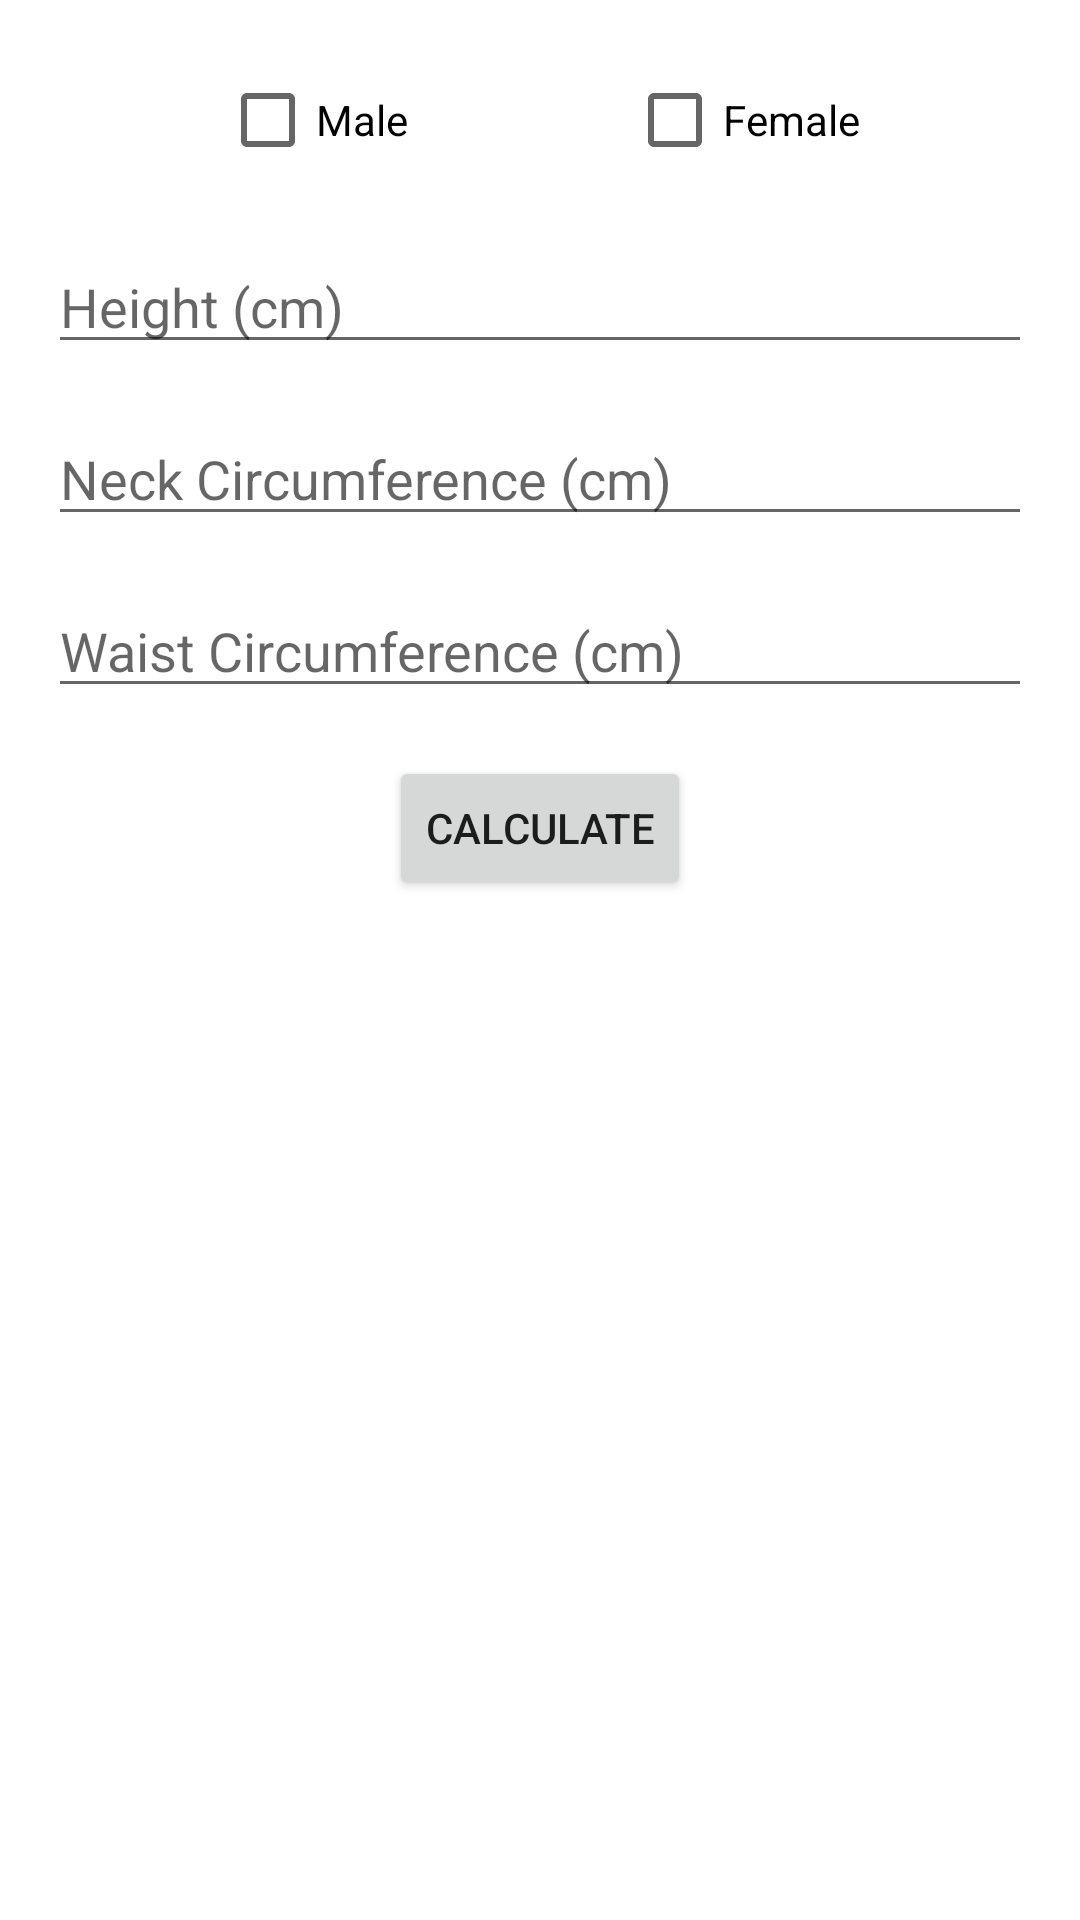

Layout XML and referenced resources for this Android screen:
<!-- AndroidManifest.xml: application theme Theme.FitnessCalculator -->
<!-- res/layout/fragment_bodyfat.xml -->
<?xml version="1.0" encoding="utf-8"?>
<ScrollView xmlns:android="http://schemas.android.com/apk/res/android"
    xmlns:app="http://schemas.android.com/apk/res-auto"
    xmlns:tools="http://schemas.android.com/tools"
    android:layout_width="match_parent"
    android:layout_height="match_parent">

    <androidx.constraintlayout.widget.ConstraintLayout
        android:layout_width="match_parent"
        android:layout_height="wrap_content"
        tools:context=".ui.home.BodyFatFragment">

        <CheckBox
            android:id="@+id/checkboxMale"
            android:layout_width="wrap_content"
            android:layout_height="wrap_content"
            android:text="@string/male"
            app:layout_constraintStart_toStartOf="parent"
            app:layout_constraintTop_toTopOf="parent"
            app:layout_constraintEnd_toStartOf="@id/checkboxFemale"
            android:layout_marginStart="16dp"
            android:layout_marginTop="16dp"
            android:layout_marginEnd="8dp"/>

        <CheckBox
            android:id="@+id/checkboxFemale"
            android:layout_width="wrap_content"
            android:layout_height="wrap_content"
            android:text="@string/female"
            app:layout_constraintEnd_toEndOf="parent"
            app:layout_constraintStart_toEndOf="@+id/checkboxMale"
            app:layout_constraintTop_toTopOf="parent"
            android:layout_marginStart="8dp"
            android:layout_marginTop="16dp"
            android:layout_marginEnd="16dp" />

        <EditText
            android:id="@+id/editHeight"
            android:layout_width="0dp"
            android:layout_height="wrap_content"
            android:layout_marginStart="16dp"
            android:layout_marginTop="16dp"
            android:layout_marginEnd="16dp"
            android:hint="@string/height_cm"
            android:imeOptions="flagNoExtractUi"
            android:inputType="numberDecimal"
            app:layout_constraintEnd_toEndOf="parent"
            app:layout_constraintStart_toStartOf="parent"
            app:layout_constraintTop_toBottomOf="@id/checkboxMale" />

        <EditText
            android:id="@+id/editNeck"
            android:layout_width="0dp"
            android:layout_height="wrap_content"
            android:layout_marginStart="16dp"
            android:layout_marginTop="16dp"
            android:layout_marginEnd="16dp"
            android:hint="@string/neck_circumference_cm"
            android:imeOptions="flagNoExtractUi"
            android:inputType="numberDecimal"
            app:layout_constraintEnd_toEndOf="parent"
            app:layout_constraintStart_toStartOf="parent"
            app:layout_constraintTop_toBottomOf="@id/editHeight" />

        <EditText
            android:id="@+id/editWaist"
            android:layout_width="0dp"
            android:layout_height="wrap_content"
            android:layout_marginStart="16dp"
            android:layout_marginTop="16dp"
            android:layout_marginEnd="16dp"
            android:hint="@string/waist_circumference_cm"
            android:imeOptions="flagNoExtractUi"
            android:inputType="numberDecimal"
            app:layout_constraintEnd_toEndOf="parent"
            app:layout_constraintStart_toStartOf="parent"
            app:layout_constraintTop_toBottomOf="@id/editNeck" />

        <EditText
            android:id="@+id/editHip"
            android:layout_width="0dp"
            android:layout_height="wrap_content"
            android:layout_marginStart="16dp"
            android:layout_marginTop="16dp"
            android:layout_marginEnd="16dp"
            android:hint="@string/hip_circumference_cm"
            android:imeOptions="flagNoExtractUi"
            android:inputType="numberDecimal"
            android:visibility="gone"
            app:layout_constraintEnd_toEndOf="parent"
            app:layout_constraintStart_toStartOf="parent"
            app:layout_constraintTop_toBottomOf="@id/editWaist" />

        <Button
            android:id="@+id/buttonCalculate"
            android:layout_width="wrap_content"
            android:layout_height="wrap_content"
            android:layout_marginTop="16dp"
            android:text="@string/calculate"
            app:layout_constraintEnd_toEndOf="parent"
            app:layout_constraintStart_toStartOf="parent"
            app:layout_constraintTop_toBottomOf="@id/editHip" />

        <TextView
            android:id="@+id/text_body_fat"
            android:layout_width="match_parent"
            android:layout_height="wrap_content"
            android:layout_marginStart="16dp"
            android:layout_marginTop="16dp"
            android:layout_marginEnd="16dp"
            android:textAlignment="center"
            android:textSize="20sp"
            app:layout_constraintTop_toBottomOf="@id/buttonCalculate"
            app:layout_constraintStart_toStartOf="parent"
            app:layout_constraintEnd_toEndOf="parent" />

    </androidx.constraintlayout.widget.ConstraintLayout>
</ScrollView>
<!-- resources referenced by this layout -->
<resources>
  <string name="calculate">Calculate</string>
  <string name="female">Female</string>
  <string name="height_cm">Height (cm)</string>
  <string name="hip_circumference_cm">Hip Circumference (cm)</string>
  <string name="male">Male</string>
  <string name="neck_circumference_cm">Neck Circumference (cm)</string>
  <string name="waist_circumference_cm">Waist Circumference (cm)</string>
  <style name="Theme.FitnessCalculator" parent="Theme.MaterialComponents.DayNight.DarkActionBar">
          
          <item name="colorPrimary">#2596be</item>
          <item name="colorPrimaryVariant">#2596be</item>
          <item name="colorOnPrimary">@color/white</item>
          
          <item name="colorSecondary">#2596be</item>
          <item name="colorSecondaryVariant">#2596be</item>
          <item name="colorOnSecondary">@color/black</item>
          
          <item name="android:statusBarColor">?attr/colorPrimaryVariant</item>
          
      </style>
  <!-- not gathered from this repository: default colours our renderer supplied (Android Studio template values) -->
  <color name="black">#FF000000</color>
  <color name="white">#FFFFFFFF</color>
</resources>
